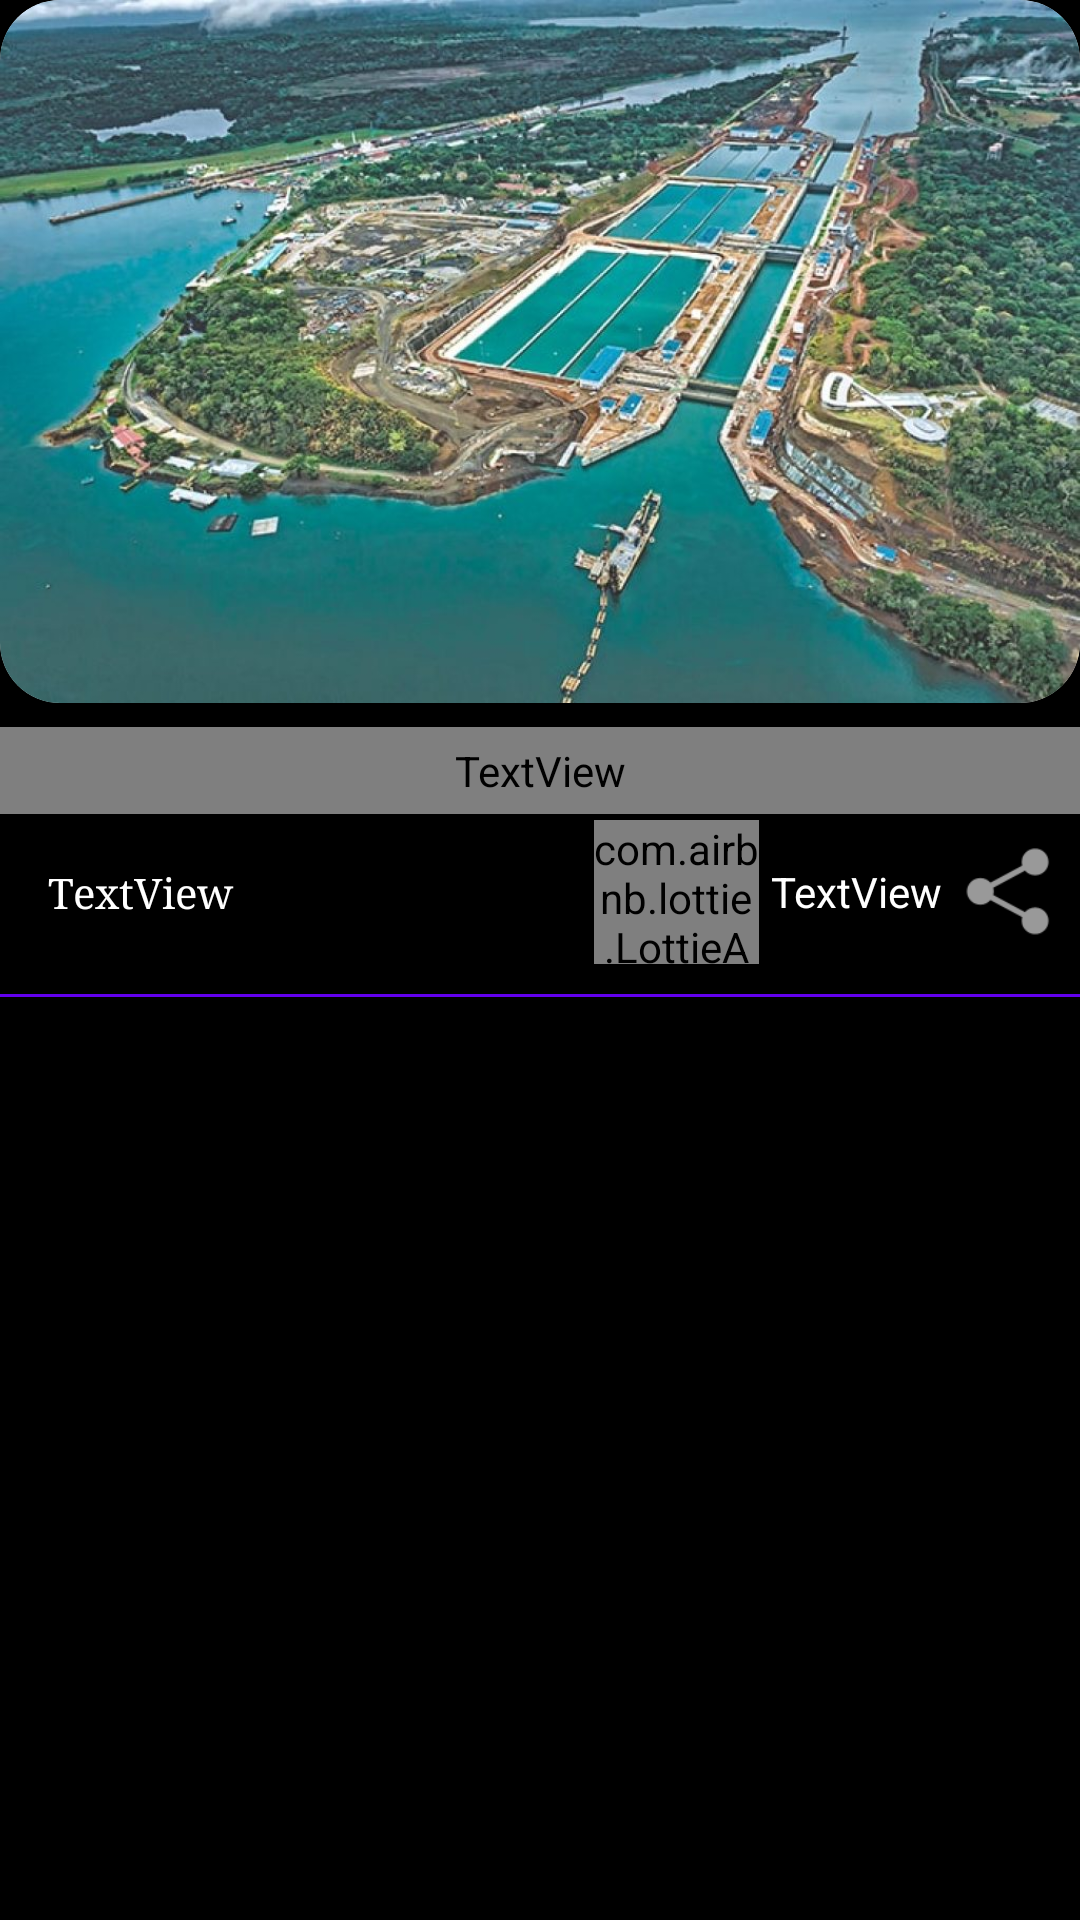

Android layout source for this screen:
<!-- AndroidManifest.xml: application theme Theme.AppTuristica -->
<!-- res/layout/noticias_layout.xml -->
<?xml version="1.0" encoding="utf-8"?>

<androidx.constraintlayout.widget.ConstraintLayout xmlns:android="http://schemas.android.com/apk/res/android"
    xmlns:app="http://schemas.android.com/apk/res-auto"
    android:id="@+id/noticia_layout"
    android:layout_width="match_parent"
    android:layout_height="wrap_content"
    android:layout_margin="13dp"
    android:background="@color/black">

    <LinearLayout
        android:layout_width="match_parent"
        android:layout_height="wrap_content"
        android:orientation="vertical">

        <androidx.cardview.widget.CardView
            android:layout_width="match_parent"
            android:layout_height="match_parent"
            android:layout_weight="1"
            app:cardCornerRadius="20dp">

            <ImageView
                android:id="@+id/img_Imagen"
                android:layout_width="match_parent"
                android:layout_height="wrap_content"
                android:adjustViewBounds="true"
                android:cropToPadding="true"
                app:srcCompat="@drawable/canal_panama" />
        </androidx.cardview.widget.CardView>

        <TextView
            android:id="@+id/lbl_titulo"
            android:layout_width="match_parent"
            android:layout_height="wrap_content"
            android:layout_marginTop="8dp"
            android:layout_weight="1"
            android:fontFamily="@font/aclonica"
            android:paddingTop="5dp"
            android:paddingBottom="5dp"
            android:text="TextView"
            android:textAlignment="center"
            android:textColor="@color/white"
            android:textSize="22sp" />

        <LinearLayout
            android:layout_width="match_parent"
            android:layout_height="match_parent"
            android:layout_weight="1"
            android:orientation="horizontal">

            <ImageView
                android:id="@+id/img_icono"
                android:layout_width="wrap_content"
                android:layout_height="match_parent"
                android:layout_margin="2dp"
                app:srcCompat="@drawable/icon_users" />

            <TextView
                android:id="@+id/lbl_autor"
                android:layout_width="wrap_content"
                android:layout_height="match_parent"
                android:layout_margin="2dp"
                android:layout_weight="1"
                android:fontFamily="serif"
                android:gravity="center_vertical"
                android:paddingLeft="10dp"
                android:text="TextView"
                android:textColor="@color/white" />

            <com.airbnb.lottie.LottieAnimationView
                android:id="@+id/like_img"
                android:layout_width="55dp"
                android:layout_height="48dp"
                android:layout_margin="2dp"
                app:lottie_autoPlay="false"
                app:lottie_rawRes="@raw/like11" />

            <TextView
                android:id="@+id/lbl_megusta"
                android:layout_width="wrap_content"
                android:layout_height="match_parent"
                android:layout_margin="2dp"
                android:gravity="center_vertical"
                android:text="TextView"
                android:textColor="@color/white" />

            <ImageView
                android:id="@+id/compartir"
                android:layout_width="40dp"
                android:layout_height="match_parent"
                android:layout_margin="2dp"
                app:srcCompat="@android:drawable/ic_menu_share" />

        </LinearLayout>

        <TextView
            android:id="@+id/textView"
            android:layout_width="match_parent"
            android:layout_height="1dp"
            android:layout_marginTop="8dp"
            android:layout_marginBottom="8dp"
            android:layout_weight="1"
            android:background="@color/design_default_color_primary"
            android:text="TextView" />

    </LinearLayout>
</androidx.constraintlayout.widget.ConstraintLayout>
<!-- resources referenced by this layout -->
<resources>
  <!-- drawable canal_panama: jpg bitmap (drawable, 161082 bytes) -->
  <style name="Theme.AppTuristica" parent="Base.Theme.AppTuristica" />
  <style name="Base.Theme.AppTuristica" parent="Theme.Material3.DayNight.NoActionBar">
          
          
      </style>
  <!-- not gathered from this repository: default colours our renderer supplied (Android Studio template values) -->
  <color name="black">#FF000000</color>
  <color name="white">#FFFFFFFF</color>
</resources>
